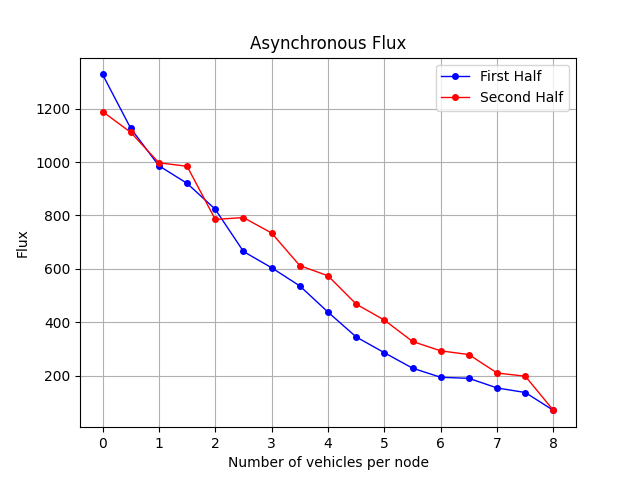

The table this chart was drawn from, first rows:
Load, Flux
0, 1328
1, 1126
2, 986
3, 920
4, 823
5, 665
6, 604
7, 536
8, 438
9, 345
10, 286
11, 228
12, 194
13, 190
14, 154
15, 137
16, 70
15, 198
14, 210
13, 279
12, 293
11, 328
10, 408
9, 468
8, 574
7, 612
6, 734
5, 792
4, 785
3, 984
2, 997
1, 1111
0, 1189
